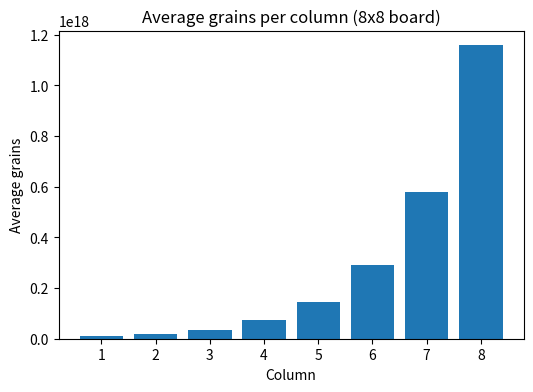
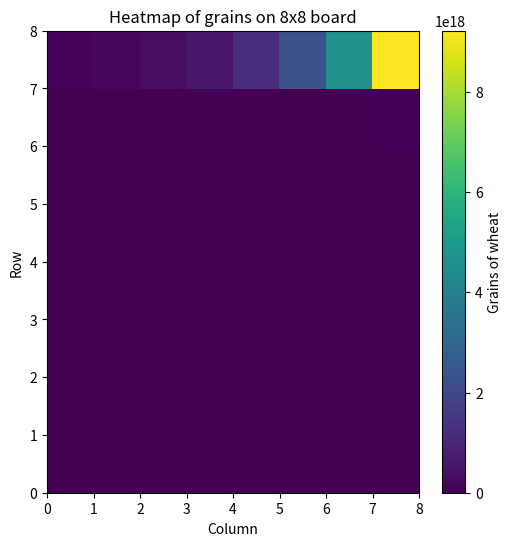

Python code for these plots, in order:
# %%
# Wheat and Chessboard Problem
import numpy as np
import matplotlib.pyplot as plt
def wheat_on_board(n_rows=8, n_cols=8, dtype=np.uint64):
    """
    Calculate the number of grains of wheat on an n x m chessboard.
    Each square doubles the previous square, starting from 1.

    Parameters
    ----------
    n_rows : int
        Number of rows on the board (default 8)
    n_cols : int
        Number of columns on the board (default 8)
    dtype : numpy dtype
        Data type for array, default np.uint64 to avoid overflow

    Returns
    -------
    board : ndarray
        n x m board where each element is the number of grains
    """
    n_squares = n_rows * n_cols
    indices = np.arange(n_squares, dtype=dtype)
    values = 2 ** indices
    board = values.reshape((n_rows, n_cols))
    return board

def analyze_board(n_rows=8, n_cols=8):
    """Perform analysis and visualization for the chessboard problem."""
    board = wheat_on_board(n_rows, n_cols)

    # Total grains
    total = np.sum(board)
    print(f"Total number of grains on {n_rows}x{n_cols} board: {total}")

    # Column averages
    col_avg = np.mean(board, axis=0)
    plt.figure(figsize=(6, 4))
    plt.bar(np.arange(1, n_cols + 1), col_avg)
    plt.xlabel("Column")
    plt.ylabel("Average grains")
    plt.title(f"Average grains per column ({n_rows}x{n_cols} board)")
    plt.show()

    # Heatmap
    plt.figure(figsize=(6, 6))
    plt.xlabel("Column")
    plt.ylabel("Row")
    plt.title(f"Heatmap of grains on {n_rows}x{n_cols} board")
    plt.pcolor(board, cmap="viridis")
    plt.colorbar(label="Grains of wheat")
    plt.show()

    # First vs second half
    half = n_rows // 2
    first_half = np.sum(board[:half, :])
    second_half = np.sum(board[half:, :])
    ratio = second_half / first_half
    print(f"Second half / First half = {ratio:.2f}")

if __name__ == "__main__":
    analyze_board(8, 8)
# %%
